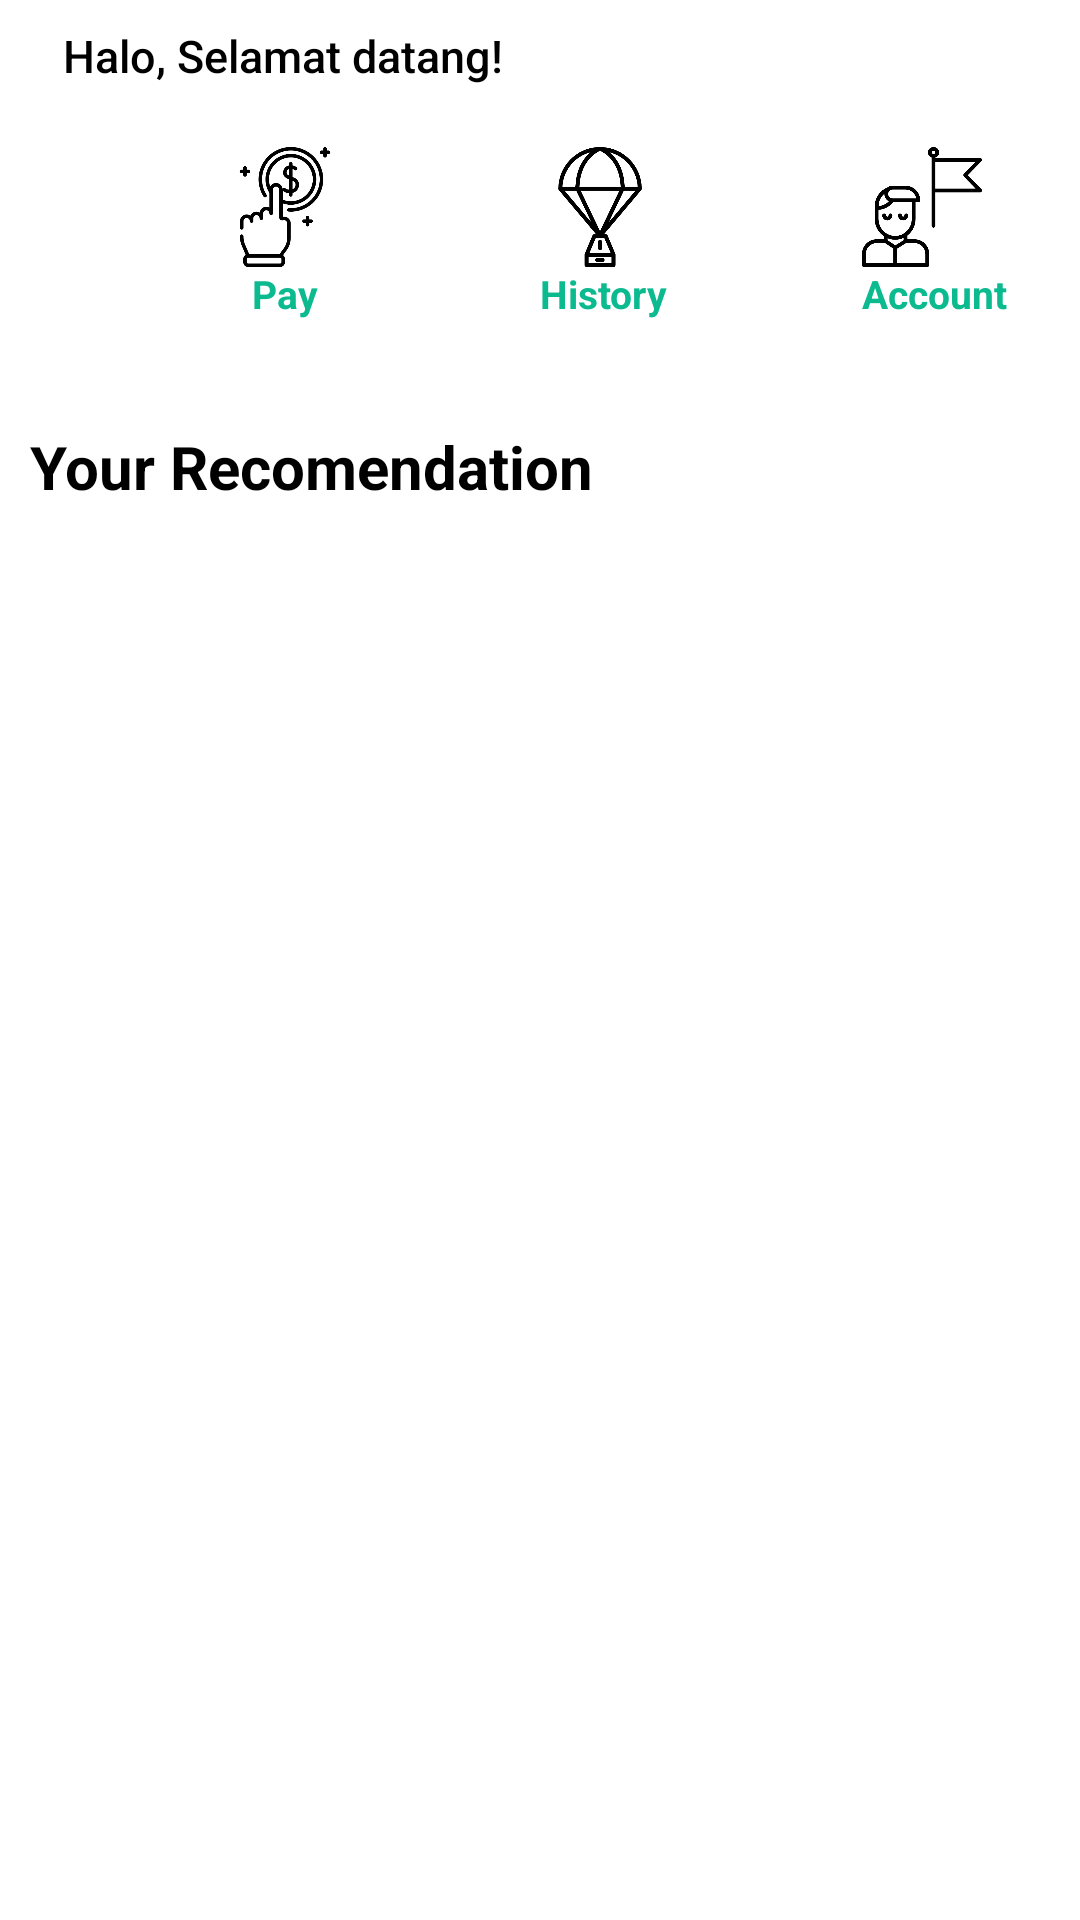

Write the Android layout XML for this screen, with the resource values it uses.
<!-- AndroidManifest.xml: application theme Theme.Responsi1_AhmadRafli -->
<!-- res/layout/fragment_home.xml -->
<?xml version="1.0" encoding="utf-8"?>
<FrameLayout xmlns:android="http://schemas.android.com/apk/res/android"
    xmlns:tools="http://schemas.android.com/tools"
    xmlns:app="http://schemas.android.com/apk/res-auto"
    android:layout_width="match_parent"
    android:layout_height="match_parent"
    tools:context=".fragment.HomeFragment">

    <ScrollView
        android:layout_width="match_parent"
        android:layout_height="wrap_content">

        <LinearLayout
            android:layout_width="match_parent"
            android:layout_height="wrap_content"
            android:orientation="vertical">


            <LinearLayout
                android:layout_width="match_parent"
                android:layout_height="37dp"
                android:layout_marginLeft="10dp"
                android:layout_marginRight="10dp"
                android:elevation="7dp"
                android:background="@drawable/bg_gambar"
                android:orientation="horizontal">
                <LinearLayout
                    android:layout_width="0dp"
                    android:layout_height="match_parent"
                    android:layout_weight="1"
                    android:gravity="center"
                    android:orientation="vertical">

                    <RelativeLayout
                        android:layout_width="match_parent"
                        android:layout_height="match_parent"
                        android:gravity="center_vertical">
                        <LinearLayout
                            android:layout_width="3dp"
                            android:layout_height="match_parent"
                            android:layout_marginTop="2dp"
                            android:layout_marginLeft="1dp"
                            android:layout_marginBottom="2dp"
                            android:background="@drawable/bg_bar"
                            android:orientation="horizontal" />

                        <TextView
                            android:id="@+id/title_toolbar"
                            android:layout_width="wrap_content"
                            android:layout_height="wrap_content"
                            android:layout_marginLeft="11dp"
                            android:text="Halo, Selamat datang!"
                            android:layout_centerVertical="true"
                            android:layout_alignParentLeft="true"
                            android:textSize="15dp"
                            android:layout_alignParentStart="true"
                            style="@style/TextAppearance.AppCompat.Widget.ActionBar.Title"
                            android:textColor="@color/colorBlack"
                            android:maxLines="1"
                            android:ellipsize="end" />

                    </RelativeLayout>

                </LinearLayout>

            </LinearLayout>


            <LinearLayout
                android:layout_width="match_parent"
                android:layout_height="83dp"
                android:layout_marginLeft="10dp"
                android:layout_marginRight="10dp"
                android:layout_marginTop="2dp"
                android:elevation="7dp"
                android:background="@drawable/bg_gambar"
                android:orientation="horizontal">
                <LinearLayout
                    android:layout_width="wrap_content"
                    android:layout_height="wrap_content"
                    android:orientation="horizontal"
                    android:gravity="center_horizontal">

                    <LinearLayout
                        android:layout_marginTop="10dp"
                        android:layout_marginLeft="65dp"
                        android:layout_marginBottom="10dp"
                        android:layout_width="match_parent"
                        android:layout_height="wrap_content"
                        android:gravity="center"
                        android:orientation="vertical"
                        android:layout_gravity="center_vertical"

                        android:background="@drawable/bg_gambar">



                        <ImageButton
                            android:id="@+id/btnPay"
                            android:layout_width="40dp"
                            android:layout_height="40dp"
                            android:scaleType="centerCrop"
                            android:background="@drawable/pay" />
                        <TextView

                            android:layout_width="wrap_content"
                            android:layout_height="23dp"
                            android:textStyle="bold"
                            android:text="Pay"
                            android:textColor="@color/colorPrimary"
                            android:textSize="13sp" />
                    </LinearLayout>


                    <LinearLayout
                        android:layout_marginTop="10dp"
                        android:layout_marginLeft="65dp"
                        android:layout_marginBottom="10dp"
                        android:layout_width="match_parent"
                        android:layout_height="wrap_content"
                        android:gravity="center_vertical"
                        android:orientation="vertical"
                        android:layout_gravity="center_vertical"

                        android:background="@drawable/bg_gambar">



                        <ImageButton
                            android:id="@+id/btnExplorer"
                            android:layout_width="40dp"
                            android:layout_height="40dp"
                            android:scaleType="centerCrop"
                            android:background="@drawable/mission" />
                        <TextView

                            android:layout_width="wrap_content"
                            android:layout_height="23dp"
                            android:textStyle="bold"
                            android:textColor="@color/colorPrimary"
                            android:text="History"
                            android:textSize="13sp" />
                    </LinearLayout>

                    <LinearLayout
                        android:layout_marginTop="10dp"
                        android:layout_marginLeft="65dp"
                        android:layout_marginBottom="10dp"
                        android:layout_width="match_parent"
                        android:layout_height="wrap_content"
                        android:gravity="center_vertical"
                        android:orientation="vertical"
                        android:layout_gravity="center_vertical"

                        android:background="@drawable/bg_gambar">



                        <ImageButton
                            android:id="@+id/btnMission"
                            android:layout_width="40dp"
                            android:layout_height="40dp"
                            android:scaleType="centerCrop"
                            android:background="@drawable/success" />
                        <TextView

                            android:layout_width="wrap_content"
                            android:layout_height="23dp"
                            android:textStyle="bold"
                            android:textColor="@color/colorPrimary"
                            android:text="Account"
                            android:textSize="13sp" />
                    </LinearLayout>
                </LinearLayout>
            </LinearLayout>

            <LinearLayout
                android:layout_width="match_parent"
                android:layout_height="wrap_content"
                android:orientation="vertical"
                android:layout_marginTop="10dp"
                android:elevation="10dp"
                android:background="@drawable/bg_gambar">
                <TextView
                    android:layout_width="wrap_content"
                    android:layout_height="wrap_content"
                    android:text="Your Recomendation"
                    android:layout_marginTop="10dp"
                    android:layout_marginLeft="10dp"
                    android:textColor="@color/colorBlack"
                    android:textSize="20sp"
                    android:textStyle="bold" />

            </LinearLayout>

        </LinearLayout>


        
        
        
        
        
        
        
        
        
        
        


        
        
        
        
        
        
        
        
        
        
        


    </ScrollView>
    
    
    
    
    
    
    
    
    
    
    

</FrameLayout>
<!-- resources referenced by this layout -->
<resources>
  <color name="colorBlack">#000000</color>
  <color name="colorPrimary">#0bba8e</color>
  <!-- drawable mission: png bitmap (drawable-v24, 22355 bytes) -->
  <!-- drawable pay: png bitmap (drawable-v24, 23302 bytes) -->
  <!-- drawable success: png bitmap (drawable-v24, 15693 bytes) -->
  <style name="Theme.Responsi1_AhmadRafli" parent="Theme.MaterialComponents.DayNight.DarkActionBar">
          <item name="colorPrimary">@color/colorPrimary</item>
          <item name="colorPrimaryDark">@color/colorPrimaryDark</item>
          <item name="colorAccent">@color/colorAccent</item>
          <item name="android:windowBackground">@color/colorBackgroundLight</item>
  
      </style>
  <color name="colorPrimaryDark">#21f1bd</color>
  <color name="colorAccent">#0ac99a</color>
  <color name="colorBackgroundLight">#FFFFFF</color>
</resources>
